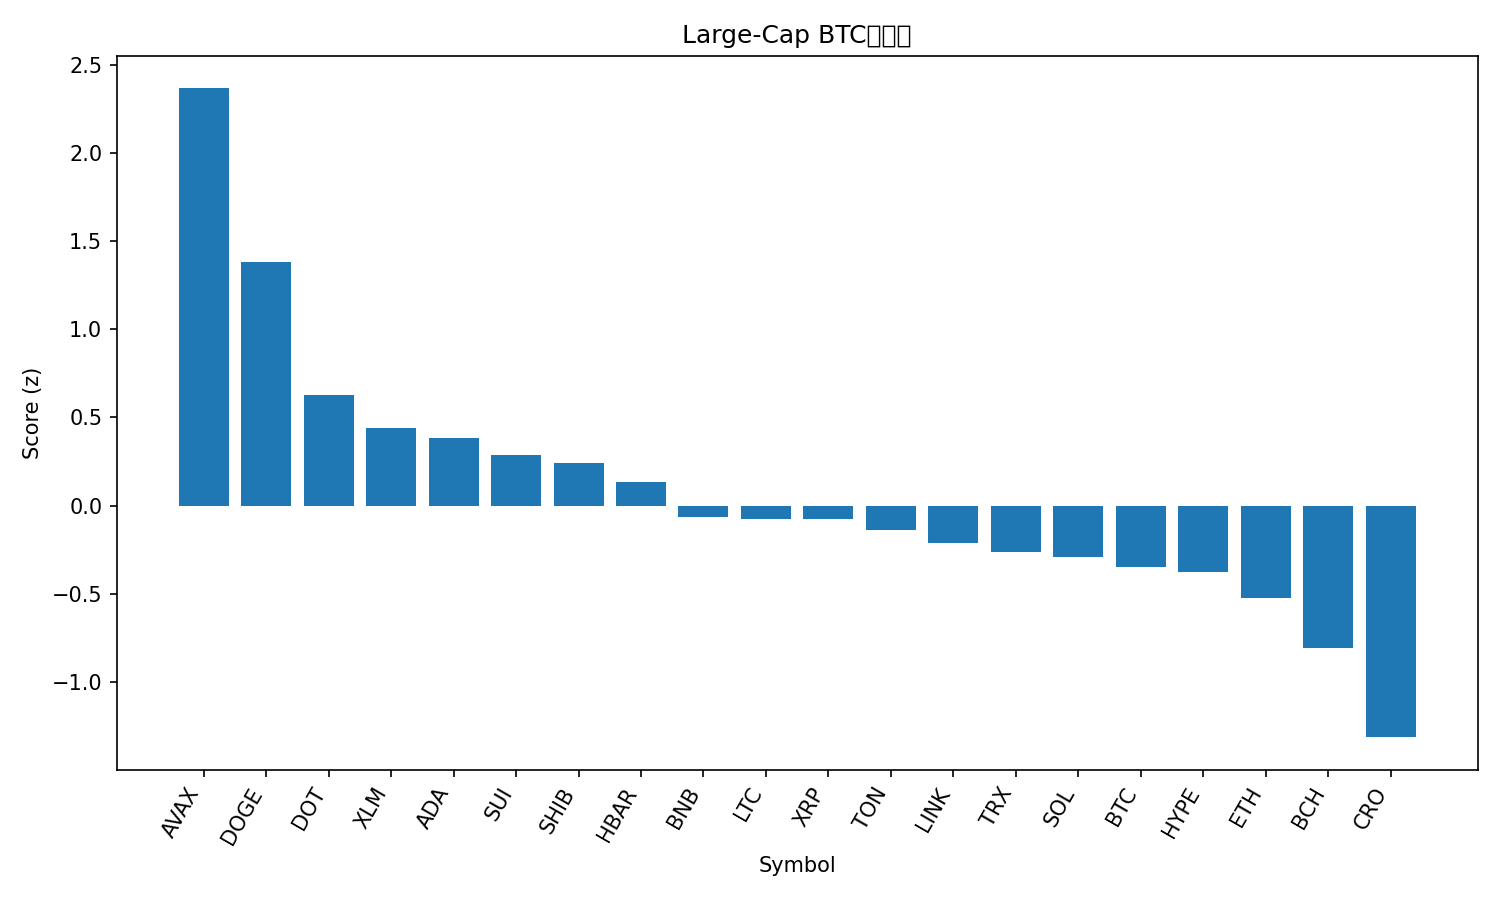

Data behind this chart, as committed beside it:
rank, name, symbol, price_btc, price_usd, pct_1h_btc, pct_24h_btc, pct_7d_btc, market_cap_rank, market_cap_usd, volume_usd, score
1, Avalanche, AVAX, 0.0002539, 28.87, 0.9301, 8.196, 12.37, 20, 12241894334, 1571924270, 2.366
2, Dogecoin, DOGE, 2.16e-06, 0.246, 1.305, -0.01557, 10.85, 9, 37141395746, 2611883033, 1.381
3, Polkadot, DOT, 3.68e-05, 4.18, 0.6704, 0.5592, 6.337, 34, 6374763571, 323861449, 0.6266
4, Stellar, XLM, 3.38e-06, 0.3845, 0.5308, 0.8245, 3.587, 21, 12211898657, 215433045, 0.4392
5, Cardano, ADA, 7.81e-06, 0.8886, 0.4831, 0.6709, 4.407, 10, 32476947554, 1530157428, 0.3826
6, Sui, SUI, 3.164e-05, 3.6, 0.1965, 1.918, 5.276, 18, 12858016896, 1161883410, 0.2849
7, Shiba Inu, SHIB, 1.14956e-10, 1.307e-05, 0.5565, -0.4162, 2.944, 31, 7719097636, 215024156, 0.2436
8, Hedera, HBAR, 2.05e-06, 0.2334, 0.2682, 0.7622, 3.779, 25, 9896022838, 208456259, 0.1323
9, BNB, BNB, 0.007894, 897.6, 0.2044, 0.1245, 2.973, 5, 124936908368, 1683773385, -0.06596
10, Litecoin, LTC, 0.001025, 116.6, -0.01567, 1.748, 1.918, 26, 8892297676, 607874218, -0.07564
11, XRP, XRP, 2.642e-05, 3.0, 0.3344, -0.9192, 3.337, 3, 179121885759, 4342121069, -0.07703
12, Toncoin, TON, 2.761e-05, 3.14, 0.4015, -0.7664, -2.636, 29, 8070699406, 165854818, -0.1384
13, Chainlink, LINK, 0.0002075, 23.59, 0.1974, 0.1021, -2.067, 13, 16004898782, 800805574, -0.2107
14, TRON, TRX, 2.99e-06, 0.3395, 0.2855, -0.8734, -1.682, 11, 32147924080, 604484934, -0.2637
15, Solana, SOL, 0.001959, 222.8, -0.2081, 1.273, 4.448, 6, 120800086548, 9348880114, -0.2926
16, Bitcoin, BTC, 1.0, 113720, 0.0, 0.0, 0.0, 1, 2265854134443, 49899246373, -0.3465
17, Hyperliquid, HYPE, 0.0004817, 54.78, -0.5338, 1.096, 17.36, 15, 14834765732, 603775620, -0.3779
18, Ethereum, ETH, 0.03844, 4372, 0.003035, -0.4548, -3.732, 2, 528317468671, 31786521573, -0.5217
19, Bitcoin Cash, BCH, 0.005115, 581.7, -0.06855, -1.621, -2.199, 23, 11592700413, 319243971, -0.8096
20, Cronos, CRO, 2.23e-06, 0.2538, -0.4015, -1.378, -8.443, 28, 8534374802, 104648532, -1.314
21, Figure Heloc, FIGR_HELOC, 8.72e-06, 0.9916, -0.4095, -2.9, -2.461, 19, 12247590373, 23331131, -1.423
